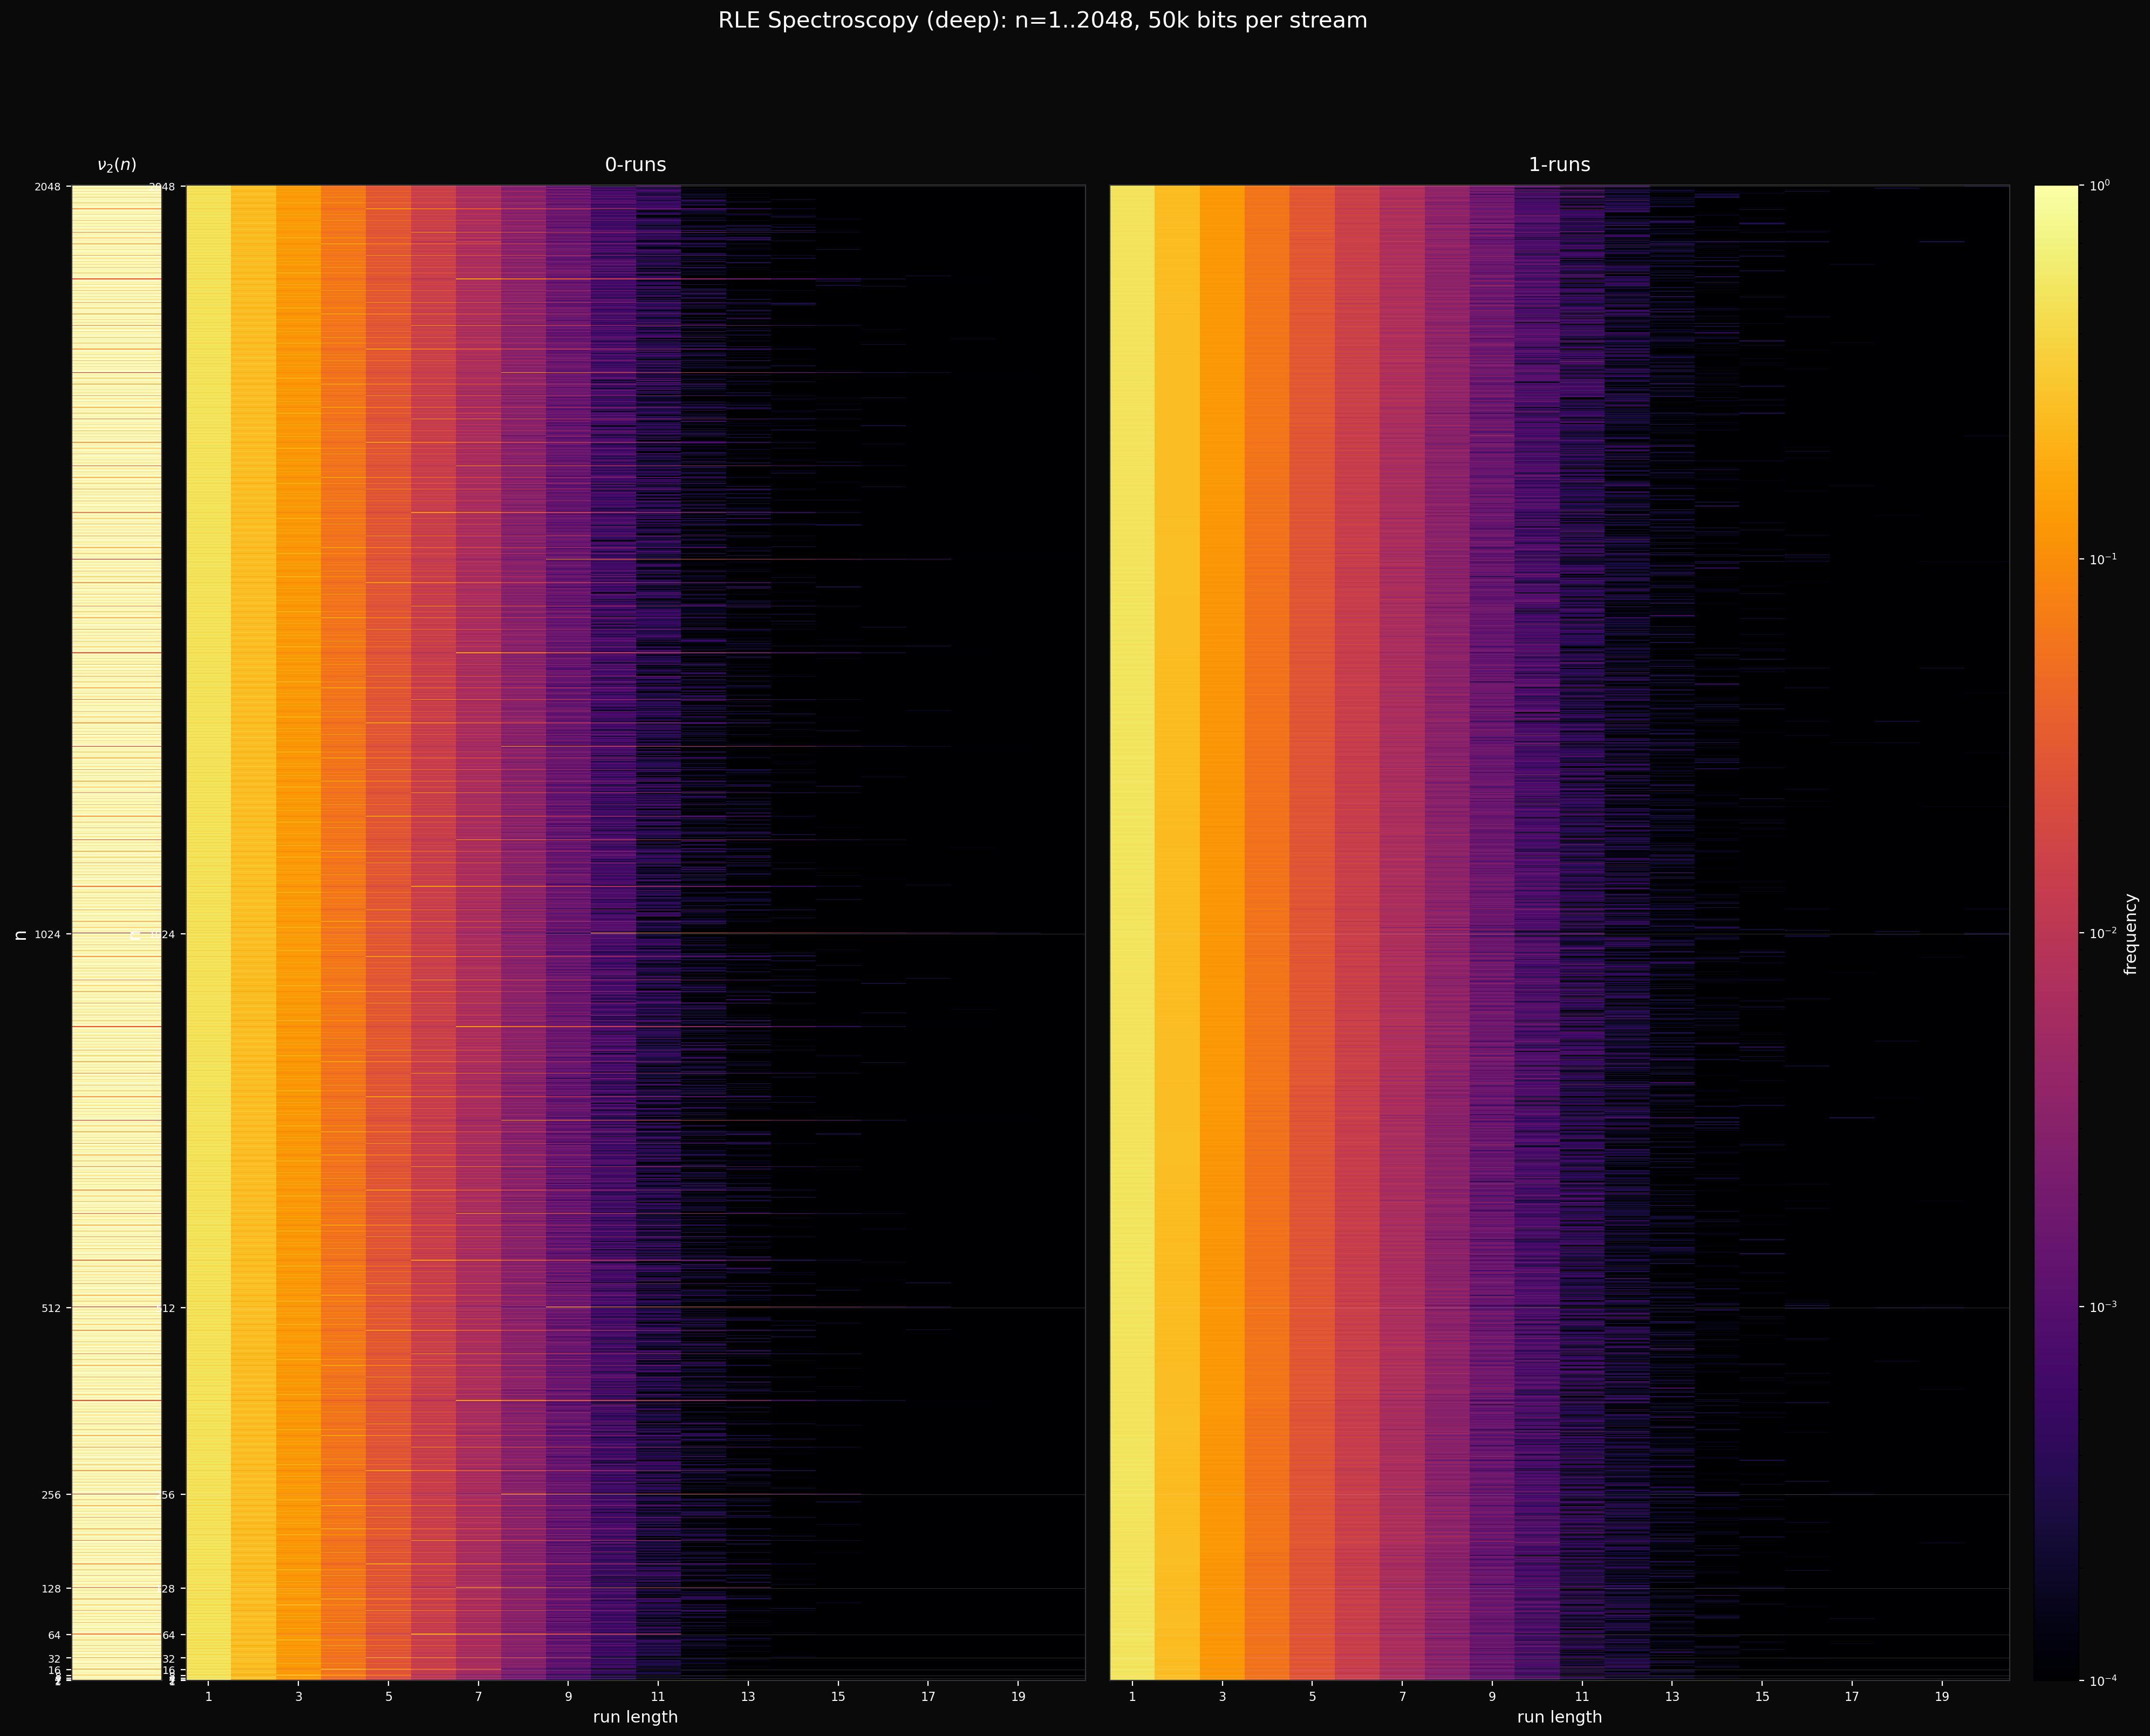

Recreate this plot in Python.
"""
rle_spectroscopy_deep.py — high-n run-length spectrogram

n = 1..2048, 50,000 bits per stream, run lengths 1..20.
At higher n, the v_2 ridges should sharpen and any structure
from the odd part of n might emerge between the ridges.
"""

import sys, os

_here = os.path.dirname(os.path.abspath(__file__))
sys.path.insert(0, os.path.join(_here, '..', '..'))                # base2/
sys.path.insert(0, os.path.join(_here, '..', '..', '..', '..', '..', 'core'))  # core/

import numpy as np
import matplotlib.pyplot as plt
from matplotlib.colors import LogNorm
from binary_core import binary_stream, rle


N_MAX = 2048
TARGET_BITS = 50_000
MAX_RUN = 20
PRIMES_PER_N = 5000


def v2(n):
    if n == 0:
        return 0
    v = 0
    while n % 2 == 0:
        n //= 2
        v += 1
    return v


# ── Compute ──────────────────────────────────────────────────────────

print(f"RLE spectroscopy: n=1..{N_MAX}, {TARGET_BITS} bits, "
      f"run lengths 1..{MAX_RUN}")

zero_hist = np.zeros((N_MAX, MAX_RUN), dtype=float)
one_hist  = np.zeros((N_MAX, MAX_RUN), dtype=float)

for idx in range(N_MAX):
    n = idx + 1
    if n % 256 == 0:
        print(f"  n = {n}...")

    bits = binary_stream(n, count=PRIMES_PER_N)[:TARGET_BITS]
    runs = rle(bits)

    zc = np.zeros(MAX_RUN, dtype=int)
    oc = np.zeros(MAX_RUN, dtype=int)

    for val, length in runs:
        k = min(length, MAX_RUN) - 1
        if val == 0:
            zc[k] += 1
        else:
            oc[k] += 1

    zt = zc.sum()
    ot = oc.sum()
    if zt > 0:
        zero_hist[idx] = zc / zt
    if ot > 0:
        one_hist[idx] = oc / ot

v2_arr = np.array([v2(n) for n in range(1, N_MAX + 1)])
max_v2 = int(v2_arr.max())


# ── Plot ─────────────────────────────────────────────────────────────

print("Plotting...")

fig = plt.figure(figsize=(24, 18))
fig.patch.set_facecolor('#0a0a0a')

gs = fig.add_gridspec(1, 4, width_ratios=[1, 10, 10, 0.5], wspace=0.05)
ax_v  = fig.add_subplot(gs[0])
ax0   = fig.add_subplot(gs[1])
ax1   = fig.add_subplot(gs[2])
ax_cb = fig.add_subplot(gs[3])

FLOOR = 1e-5
norm = LogNorm(vmin=1e-4, vmax=1.0)

# ── v_2 strip ────────────────────────────────────────────────────────

ax_v.set_facecolor('#0a0a0a')
v2_img = v2_arr.reshape(-1, 1)
ax_v.imshow(v2_img, aspect='auto', cmap='YlOrRd', vmin=0, vmax=max_v2,
            interpolation='nearest', origin='lower',
            extent=[0, 1, 1, N_MAX + 1])
ax_v.set_xticks([])
ax_v.set_ylabel('n', color='white', fontsize=12)
ax_v.set_title('$\\nu_2(n)$', color='white', fontsize=11, pad=10)
ax_v.tick_params(colors='white', labelsize=8)

pow2 = [2**k for k in range(0, 12) if 2**k <= N_MAX]
ax_v.set_yticks(pow2)
ax_v.set_yticklabels([str(p) for p in pow2], fontsize=7)

for spine in ax_v.spines.values():
    spine.set_color('#333')

# ── heatmaps ─────────────────────────────────────────────────────────

for ax, data, title in [
    (ax0, zero_hist, '0-runs'),
    (ax1, one_hist, '1-runs'),
]:
    ax.set_facecolor('#0a0a0a')
    safe = np.clip(data, FLOOR, None)
    im = ax.imshow(safe, aspect='auto', cmap='inferno', norm=norm,
                   interpolation='nearest', origin='lower',
                   extent=[0.5, MAX_RUN + 0.5, 1, N_MAX + 1])
    ax.set_xlabel('run length', color='white', fontsize=11)
    ax.set_title(title, color='white', fontsize=13, pad=10)
    ax.set_xticks(range(1, MAX_RUN + 1, 2))
    ax.tick_params(colors='white', labelsize=8)

    for p in pow2:
        ax.axhline(y=p, color='white', linewidth=0.3, alpha=0.2)

    for spine in ax.spines.values():
        spine.set_color('#333')

ax0.set_ylabel('n', color='white', fontsize=12)
ax0.set_yticks(pow2)
ax0.set_yticklabels([str(p) for p in pow2], fontsize=7)
ax1.set_yticks([])

# ── colorbar ─────────────────────────────────────────────────────────

cb = fig.colorbar(im, cax=ax_cb)
cb.set_label('frequency', color='white', fontsize=11)
cb.ax.tick_params(colors='white', labelsize=8)

fig.suptitle(
    f'RLE Spectroscopy (deep): n=1..{N_MAX}, {TARGET_BITS//1000}k bits per stream',
    color='white', fontsize=15, y=0.97
)

plt.savefig('rle_spectroscopy_deep.png', dpi=200, facecolor='#0a0a0a',
            bbox_inches='tight')
print("-> rle_spectroscopy_deep.png")
